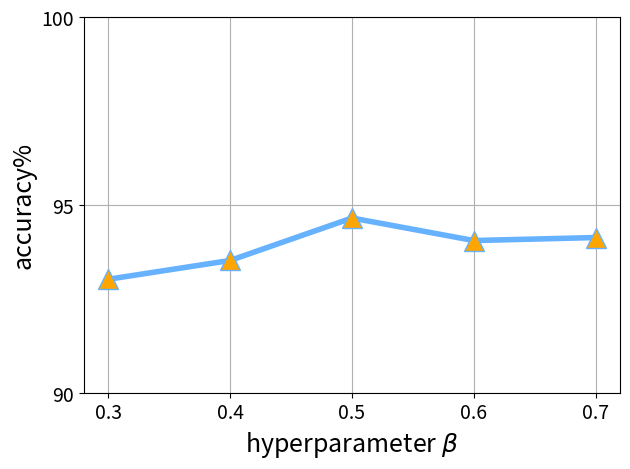

The matplotlib source for this figure:
import matplotlib.pyplot as plt
import numpy as np

# 创建数据
x = np.linspace(0.3, 0.7, 5)
y = [93.02,93.52,94.65,94.05,94.13]

# 绘制折线图
plt.plot(x, y, linestyle='-', markeredgewidth=1, linewidth=4,color='#66B2FF', marker='^', markersize=14, markerfacecolor='orange')

# 设置x轴和y轴标签
plt.xlabel('hyperparameter $\\beta$', fontsize=18)
plt.ylabel('accuracy%', fontsize=18)
plt.xticks(np.arange(0.3, 0.8, 0.1), fontsize=14)  # 设置x轴刻度
plt.yticks(np.arange(0, 102, 5), fontsize=14)  # 设置y轴刻度范围
# 显示网格

plt.ylim((90,100))
plt.grid(True)
# # 调整布局
plt.tight_layout()

# 显示图形
plt.show()
